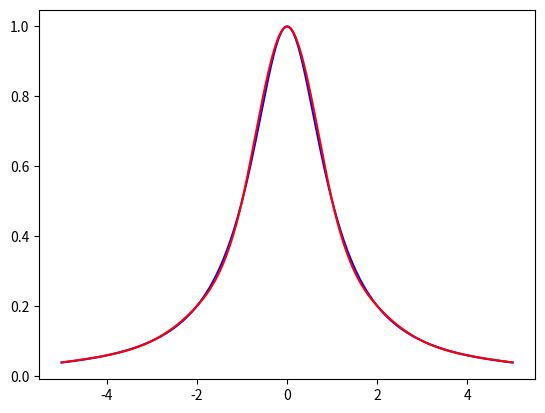

Reproduce this figure in Python.
"""
对runge函数三次样条插值


[redacted]
Date: 2019-7-27
"""





import numpy as np
import matplotlib.pyplot as plt

n=10
def runge(x):
    y=1/(1+x**2)
    return y
xdate=np.linspace(-5,5,n+1)
ydate0=runge(xdate)
#*********************************************
#追赶法求线性方程组
def sdjlu(x):
    (n,n)=x.shape
    l=x.astype(float)
    u=np.identity(n)
    u[0,1]=l[0,1]/l[0,0]
    l[0,1]=0
    for i in range(n-1)[1:]:
        l[i,i]=l[i,i]-l[i,i-1]*u[i-1,i]
        u[i,i+1]=l[i,i+1]/l[i,i]
        l[i,i+1]=0
    l[-1,-1]=l[-1,-1]-l[-1,-2]*u[-2,-1]
    return l,u

def catch(A,b):       #计算Ax=b
    (n,n)=A.shape
    (l,u)=sdjlu(A)
    #计算ly=b
    y=b.astype(float)
    y[0]=y[0]/l[0,0]
    for i in range(n)[1:]:
        y[i]=(b[i]-l[i,i-1]*y[i-1])/l[i,i]
    #计算ux=y
    x=y.astype(float)
    for i in range(n-1):
        i=n-2-i
        x[i]=y[i]-u[i,i+1]*x[i+1]
    return x
#追赶法结束
#***********************
#计算节点的导数ydate1
l=2*np.identity(n+1)
u=np.arange(n+1).astype(float)
print(xdate)
u[-1]=3*((ydate0[n]-ydate0[n-1])/(xdate[n]-xdate[n-1]))
u[0]=3*((ydate0[1]-ydate0[0])/(xdate[1]-xdate[0]))
l[0,1]=1
l[-1,-2]=1
for i in range(n)[1:]:
    l[i,i+1]=(xdate[i]-xdate[i-1])/(xdate[i+1]-xdate[i-1])
    l[i,i-1]=1-l[i,i+1]
    u[i]=3*((1-l[i,i+1])*(ydate0[i]-ydate0[i-1])/(xdate[i]-xdate[i-1])+l[i,i+1]*(ydate0[i+1]-ydate0[i])/(xdate[i+1]-xdate[i]))
ydate1=catch(l,u)
def hermite(x):
    for i in range(10):
        if xdate[i]<=x<=xdate[i+1]:
            ai=(1+2*(x-xdate[i])/(xdate[i+1]-xdate[i]))*(((x-xdate[i+1])/(xdate[i]-xdate[i+1]))**2)
            aii=(1+2*(x-xdate[i+1])/(xdate[i]-xdate[i+1]))*(((x-xdate[i])/(xdate[i+1]-xdate[i]))**2)
            bi=(x-xdate[i])*(((x-xdate[i+1])/(xdate[i]-xdate[i+1]))**2)
            bii=(x-xdate[i+1])*(((x-xdate[i])/(xdate[i+1]-xdate[i]))**2)
            z=ydate0[i]*ai+ydate1[i]*bi+ydate0[i+1]*aii+ydate1[i+1]*bii
    return z
print(hermite(3.2)-runge(3.2))
x1=np.linspace(-5,5,10000)
y1=runge(x1)
y2=np.array([])
for i in x1:
    y2=np.append(y2,hermite(i))
plt.plot(x1,y1,'b')
plt.plot(x1,y2,'r')
plt.show()

